Photos from the image-classification dataset "AppleBalanced" in the GitHub repository Kuroi042/Leaffliction. Its 3 classes are: apple black rot, apple rust, apple scab.

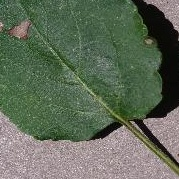
Label: apple black rot

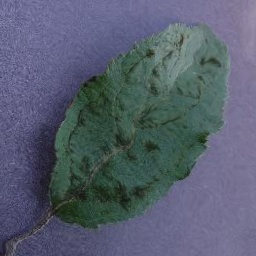
Label: apple scab

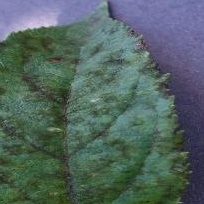
Label: apple scab

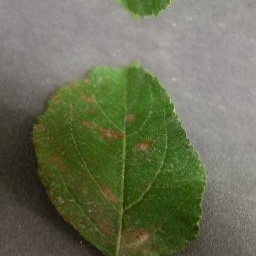
Label: apple rust

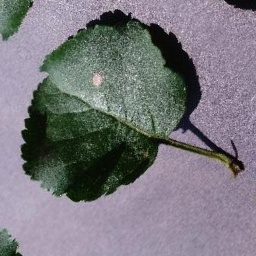
Label: apple black rot

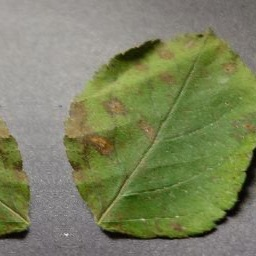
Label: apple rust
